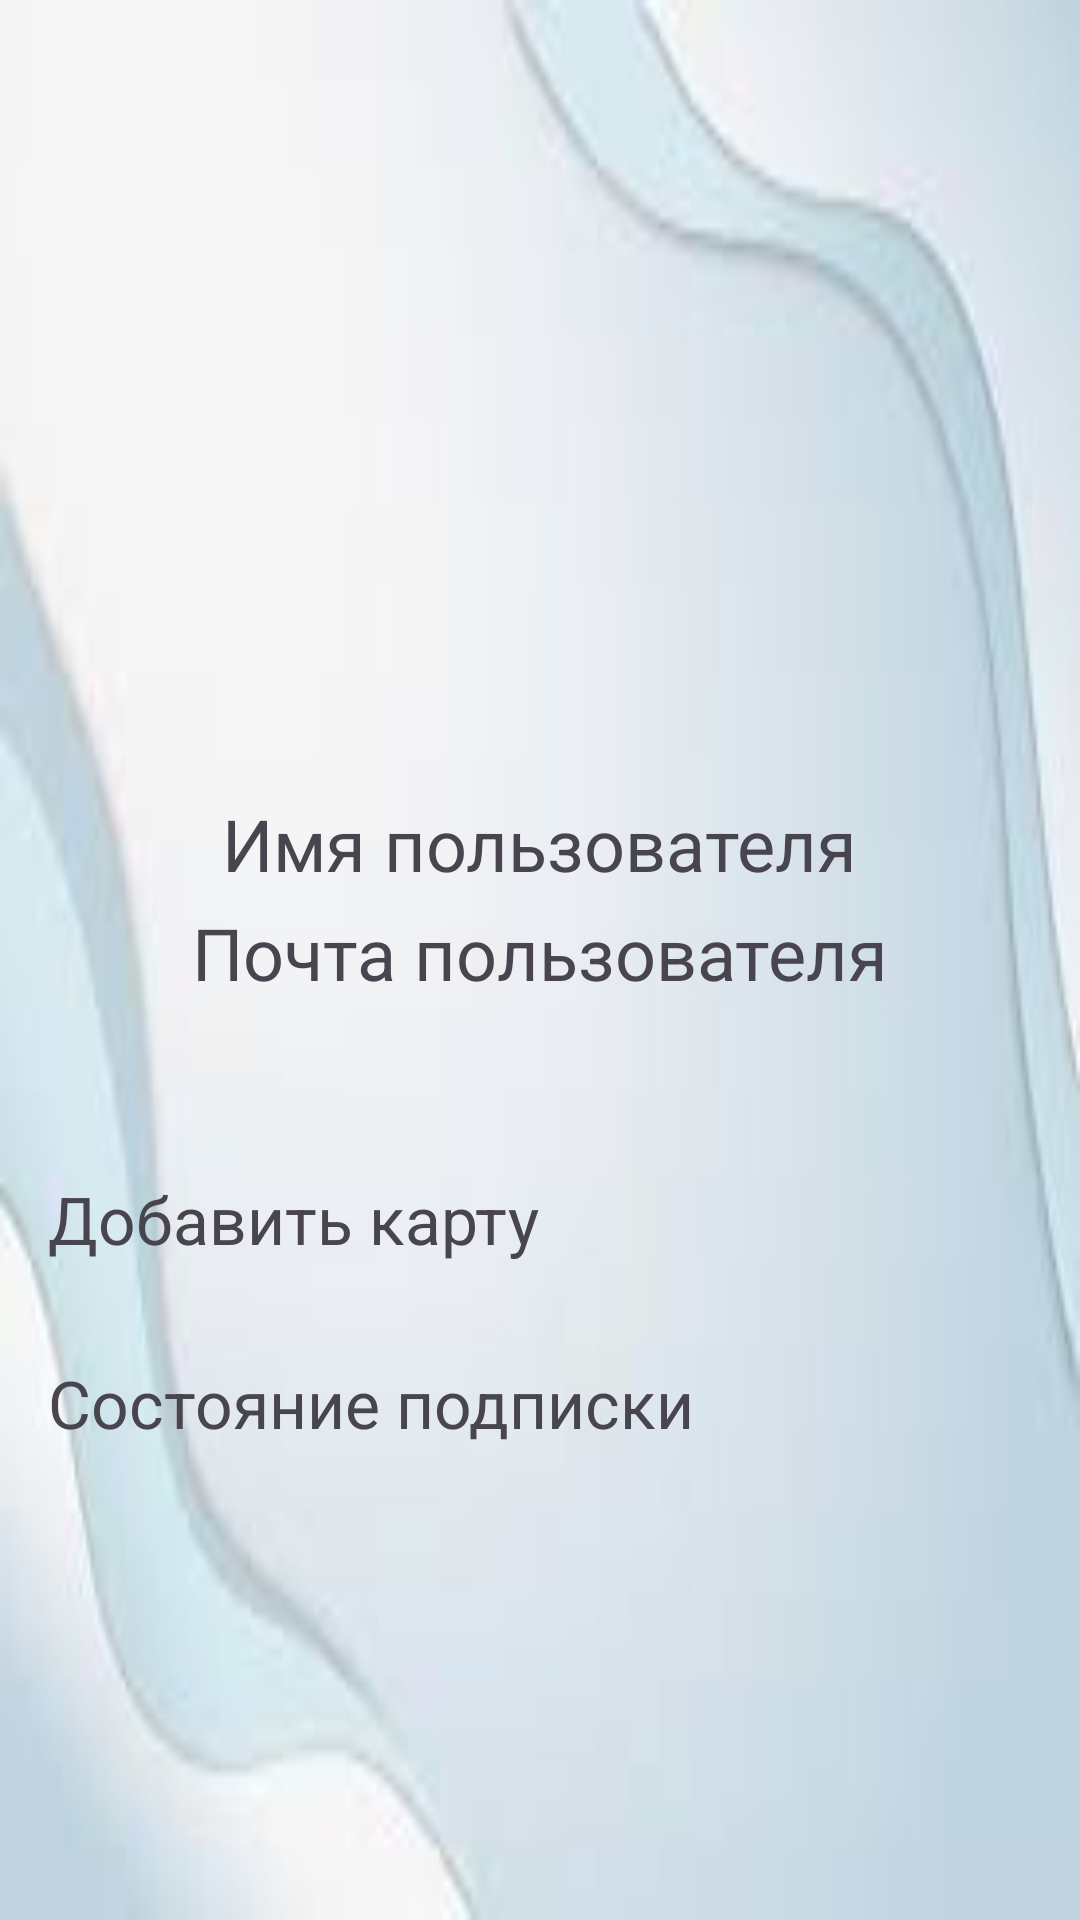

This screen was rendered from an Android layout file. Write that file and the resources it references.
<!-- AndroidManifest.xml: application theme Theme.BooNet -->
<!-- res/layout/fragment_profile.xml -->
<androidx.constraintlayout.widget.ConstraintLayout xmlns:android="http://schemas.android.com/apk/res/android"
    xmlns:app="http://schemas.android.com/apk/res-auto"
    xmlns:tools="http://schemas.android.com/tools"
    android:layout_width="match_parent"
    android:layout_height="match_parent"
    android:background="@drawable/background_details_book"
    android:padding="16dp">

    <com.google.android.material.imageview.ShapeableImageView
        android:id="@+id/imageview_profile"
        android:layout_width="200sp"
        android:layout_height="200sp"
        android:layout_marginTop="45dp"
        android:scaleType="centerCrop"
        android:src="@drawable/profile"
        app:layout_constraintEnd_toEndOf="parent"
        app:layout_constraintStart_toStartOf="parent"
        app:layout_constraintTop_toTopOf="parent"
        />

    <TextView
        android:id="@+id/textview_userName"
        android:layout_width="wrap_content"
        android:layout_height="wrap_content"
        android:layout_marginTop="4dp"
        android:text="@string/Name"
        android:textSize="24sp"
        app:layout_constraintEnd_toEndOf="parent"
        app:layout_constraintStart_toStartOf="parent"
        app:layout_constraintTop_toBottomOf="@id/imageview_profile" />

    <TextView
        android:id="@+id/textview_userEmail"
        android:layout_width="wrap_content"
        android:layout_height="wrap_content"
        android:layout_marginTop="4dp"
        android:text="@string/Email"
        android:textSize="24sp"
        app:layout_constraintEnd_toEndOf="parent"
        app:layout_constraintStart_toStartOf="parent"
        app:layout_constraintTop_toBottomOf="@id/textview_userName" />

    <View
        android:id="@+id/divider"
        android:layout_width="match_parent"
        android:layout_height="2dp"
        android:layout_marginTop="16dp"
        app:layout_constraintEnd_toEndOf="parent"
        app:layout_constraintStart_toStartOf="parent"
        app:layout_constraintTop_toBottomOf="@id/textview_userEmail" />

    <TextView
        android:id="@+id/add_card"
        android:layout_width="wrap_content"
        android:layout_height="wrap_content"
        android:layout_marginTop="40dp"
        android:text="@string/Add_Card"
        android:textSize="22sp"
        app:layout_constraintStart_toStartOf="parent"
        app:layout_constraintTop_toBottomOf="@id/divider" />

    <TextView
        android:id="@+id/status"
        android:layout_width="wrap_content"
        android:layout_height="wrap_content"
        android:layout_marginTop="32dp"
        android:text="@string/Status_Subscribe"
        android:textSize="22sp"
        app:layout_constraintStart_toStartOf="parent"
        app:layout_constraintTop_toBottomOf="@id/add_card" />

    <TextView
        android:id="@+id/subscription_status"
        android:layout_width="wrap_content"
        android:layout_height="wrap_content"
        android:layout_marginTop="8dp"
        android:textSize="18sp"
        android:textStyle="bold"
        app:layout_constraintStart_toStartOf="parent"
        app:layout_constraintTop_toBottomOf="@id/status" />

    <Button
        android:id="@+id/button_exit"
        android:layout_width="wrap_content"
        android:layout_height="wrap_content"
        android:layout_marginTop="280dp"
        android:text="@string/Exit"
        android:textColor="@color/white"
        android:backgroundTint="@color/primary_KP"
        app:layout_constraintEnd_toEndOf="parent"
        app:layout_constraintHorizontal_bias="0.497"
        app:layout_constraintStart_toStartOf="parent"
        app:layout_constraintTop_toBottomOf="@+id/divider" />

</androidx.constraintlayout.widget.ConstraintLayout>
<!-- resources referenced by this layout -->
<resources>
  <color name="primary_KP">#2195DE</color>
  <color name="white">#FFFFFFFF</color>
  <!-- drawable background_details_book: jpeg bitmap (drawable, 2455 bytes) -->
  <string name="Add_Card">Добавить карту</string>
  <string name="Email">Почта пользователя</string>
  <string name="Exit">Выйти из аккаунта</string>
  <string name="Name">Имя пользователя</string>
  <string name="Status_Subscribe">Состояние подписки</string>
  <style name="Theme.BooNet" parent="Base.Theme.BooNet" />
  <style name="Base.Theme.BooNet" parent="Theme.Material3.DayNight.NoActionBar">
          
          
      </style>
</resources>
